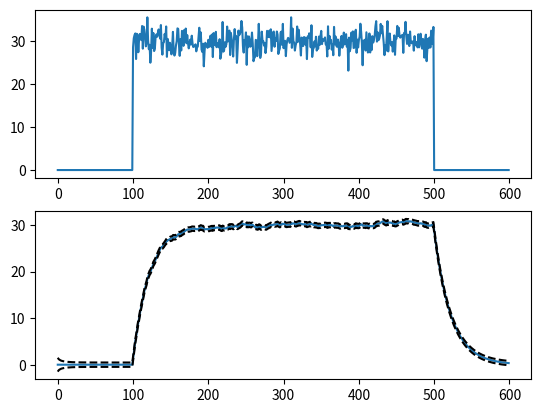

Python code for this plot:
import numpy as np
import matplotlib.pyplot as plt


def obj_func_kalman(params, *args):
    # NOTE: Are the next two lines of code unnecessary?
    rot = args[0]
    args = rot
    x_pred = simulate_kalman(params, args)
    sse = np.sum((x_obs) ** 2)
    return sse


def simulate_kalman(params, args):
    class gaussian:
        def __init__(self, mean, variance):
            self.mean = mean
            self.variance = variance

    def update(prior, measurement):
        x, P = prior.mean, prior.variance  # mean and variance of prior
        z, R = (
            measurement.mean,
            measurement.variance,
        )  # mean and variance of measurement

        y = z - x  # residual
        K = P / (P + R)  # Kalman gain

        x = x + K * y  # posterior
        P = (1 - K) * P  # posterior variance
        return gaussian(x, P)

    def predict(posterior, measurement):
        x, P = posterior.mean, posterior.variance  # mean and variance of posterior
        dx, Q = (
            measurement.mean,
            measurement.variance,
        )  # mean and variance of measurement
        x = x + dx
        P = P + Q
        return gaussian(x, P)

    Q = params[0]  # process noise
    R = params[1]  # measurement noise
    P = params[2]  # state noise
    state_mean = params[3]  # initial state mean

    x = gaussian(state_mean, P)
    process_model = gaussian(0.0, Q)

    zs = args

    x_pred = []
    xs = []
    priors = []
    for i, z in enumerate(zs):
        prior = predict(x, process_model)
        observation_model = gaussian(z, R)
        x = update(prior, observation_model)
        priors.append(prior)
        xs.append(x)

    return xs

# TODO: https://github.com/pykalman/pykalman/blob/master/examples/standard/plot_sin.py
# TODO: https://github.com/pykalman/pykalman/blob/master/examples/standard/plot_em.py

# NOTE: R is measurement noise which is more or less the
# visual blur of each trial's midpoint feedback. But it also
# seems like it could be motor output noise based on the
# equations in the documentation.
R = 5.0

# NOTE: P is state noise which is essentially the variance
# of the perturbation schedule we imposed in our
# experiments.
P = 4.0

# NOTE: Q is process noise -- process as in the process that
# governs how our state estimates transition from one value
# to the next across trials
Q = 0.01

# initial state mean
state_mean = 0.0

# package up params
params = [Q, R, P, state_mean]

# package up args
rot = np.concatenate(
    (np.zeros(100), np.random.normal(30, P**0.5, 400), np.zeros(100))
)
args = rot

# simulate the kalman filter
xs = simulate_kalman(params, args)

fig, ax = plt.subplots(2, 1, squeeze=False)
ax[0, 0].plot(rot)
ax[1, 0].plot([x.mean for x in xs])
ax[1, 0].plot([x.mean + np.sqrt(x.variance) for x in xs], "--k")
ax[1, 0].plot([x.mean - np.sqrt(x.variance) for x in xs], "--k")
plt.show()
